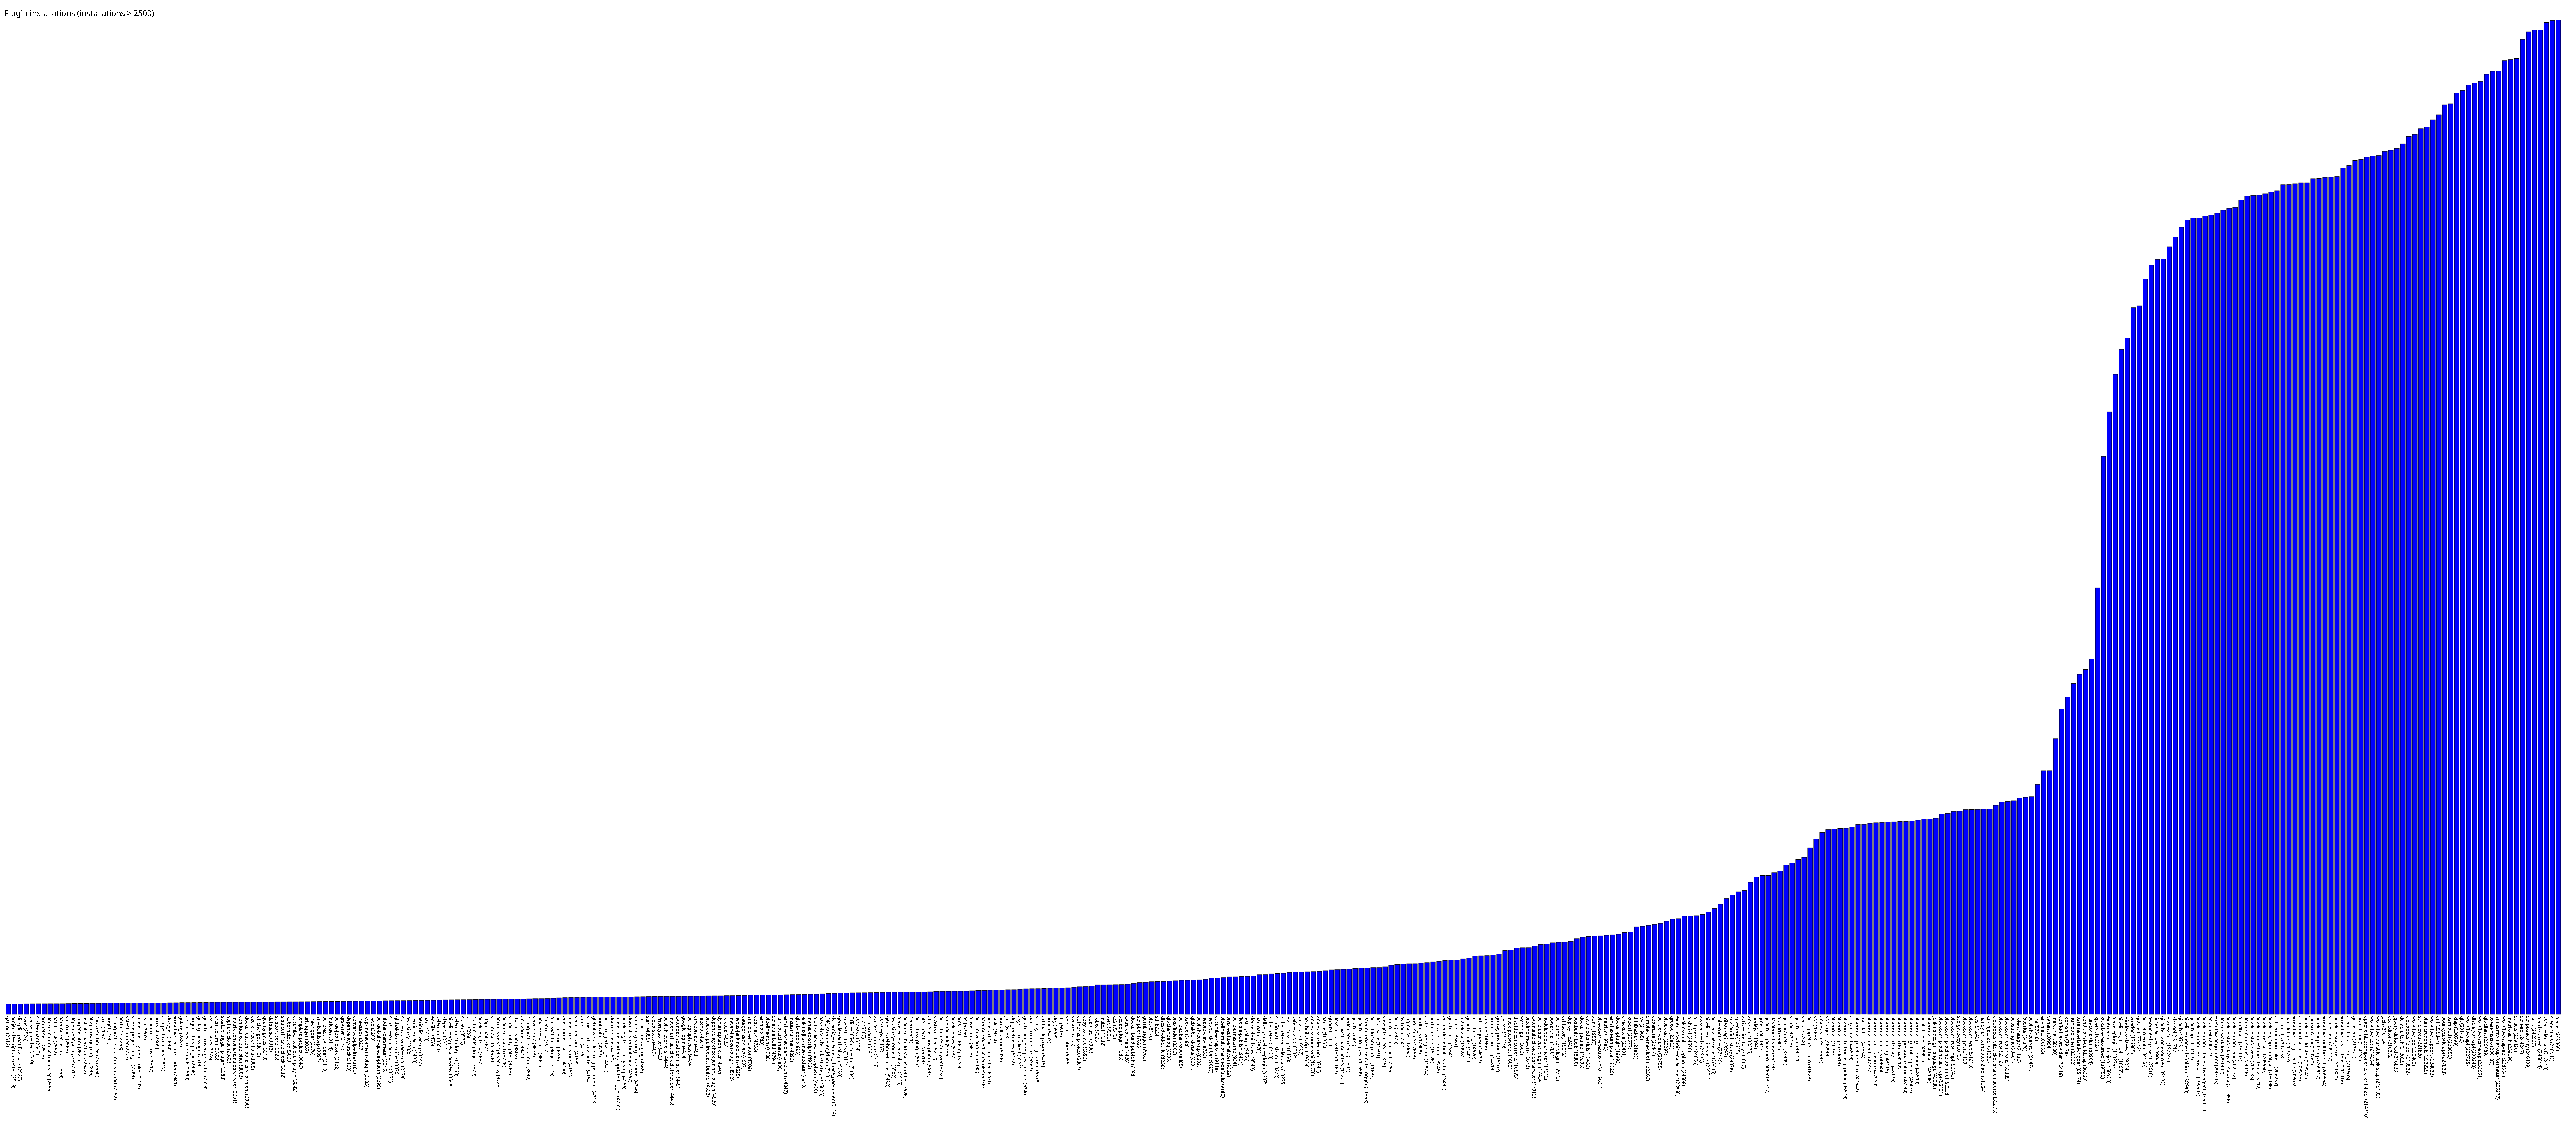

The data file committed next to this chart (first rows):
gatling, 2512
project-description-setter, 2519
dingding-notifications, 2522
xvnc, 2526
slack-uploader, 2540
codesonar, 2543
prometheus, 2548
docker-compose-build-step, 2555
batch-task, 2557
parameter-separator, 2558
sloccount, 2583
dependencyanalyzer, 2617
jobgenerator, 2621
text-file-operations, 2622
plugin-usage-plugin, 2645
run-condition-extras, 2656
jaxb, 2697
nuget, 2741
configuration-as-code-support, 2752
perforce, 2763
vstestrunner, 2777
shelve-project-plugin, 2783
maven-deployment-linker, 2793
rvm, 2802
bitbucket-approve, 2807
unleash, 2809
compact-columns, 2812
doxygen, 2834
workflow-remote-loader, 2843
golang, 2887
cloudbees-credentials, 2889
project-stats-plugin, 2896
git-tag-message, 2913
github-pr-coverage-status, 2923
ez-templates, 2978
cron_column, 2983
startup-trigger-plugin, 2988
vsphere-cloud, 2989
matrix-combinations-parameter, 2991
confluence-publisher, 3003
docker-custom-build-environment, 3006
azure-credentials, 3009
all-changes, 3010
quality-gates, 3010
database, 3013
support-core, 3026
skip-certificate-check, 3032
kubernetes-cd, 3039
cucumber-testresult-plugin, 3042
template-project, 3046
urltrigger, 3057
jira-trigger, 3076
any-buildstep, 3097
buildresult-trigger, 3113
fstrigger, 3114
purge-job-history, 3122
gravatar, 3144
dependency-track, 3168
convert-to-pipeline, 3182
jira-steps, 3207
kpp-management-plugin, 3235
... 366 more rows
